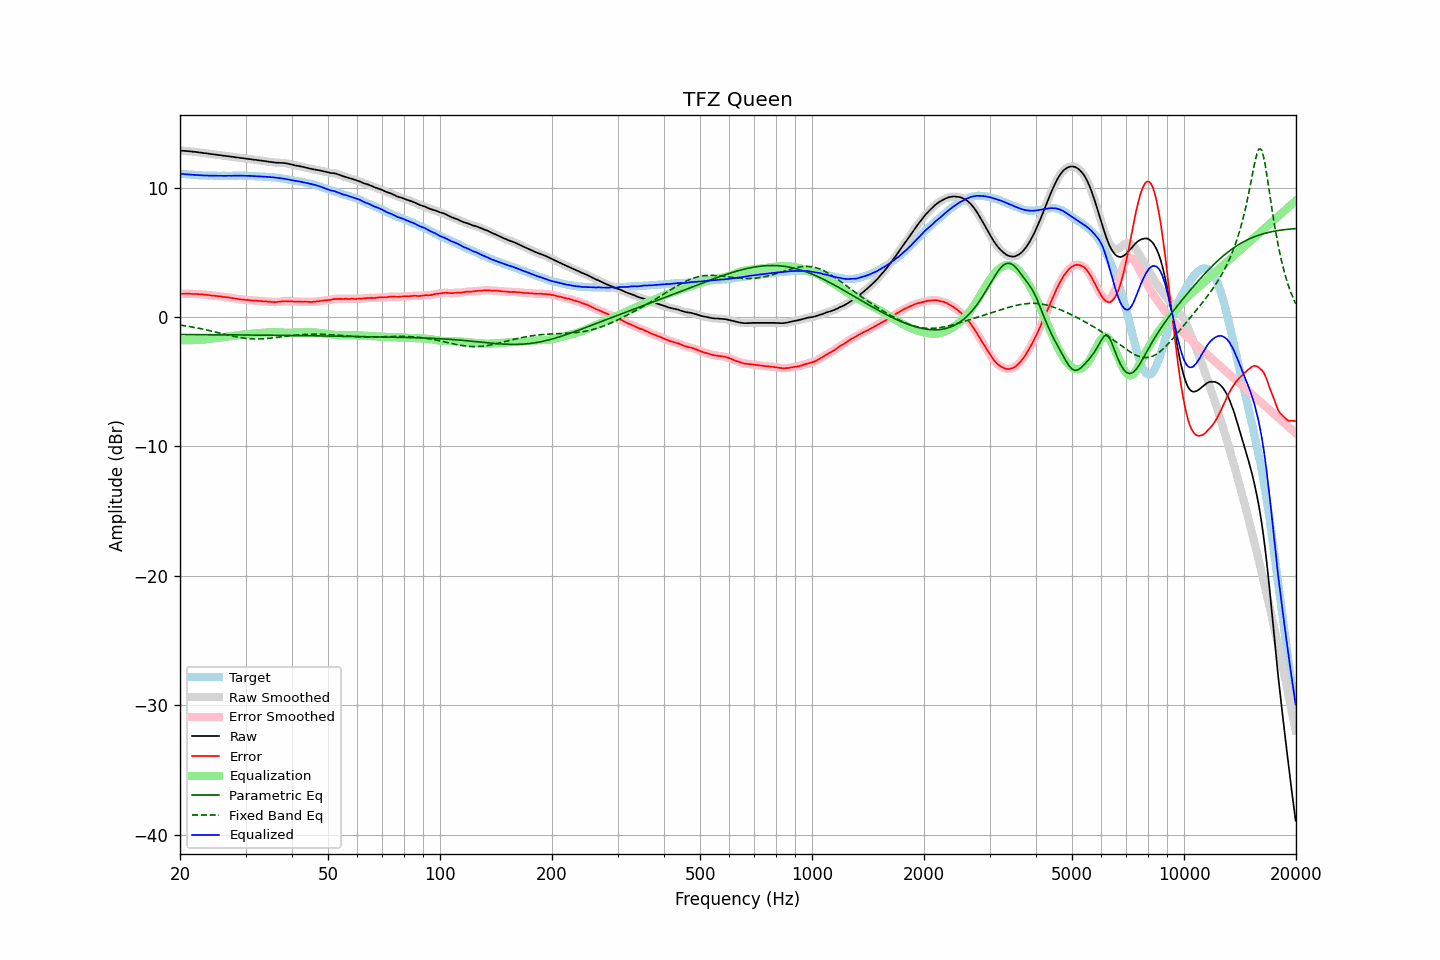

Source data for this figure (header and first rows):
frequency, raw, error, smoothed, error_smoothed, equalization, parametric_eq, fixed_band_eq, equalized_raw, equalized_smoothed, target
20.00, 12.87, 1.79, 12.87, 1.79, -1.79, -1.35, -0.62, 11.07, 11.07, 11.07
20.20, 12.86, 1.79, 12.86, 1.79, -1.80, -1.35, -0.64, 11.06, 11.06, 11.06
20.40, 12.85, 1.79, 12.85, 1.80, -1.80, -1.35, -0.66, 11.05, 11.05, 11.05
20.61, 12.84, 1.79, 12.84, 1.80, -1.80, -1.36, -0.68, 11.04, 11.04, 11.04
20.81, 12.83, 1.80, 12.83, 1.80, -1.80, -1.36, -0.70, 11.03, 11.03, 11.02
21.02, 12.82, 1.80, 12.82, 1.80, -1.80, -1.36, -0.72, 11.02, 11.02, 11.01
21.23, 12.81, 1.80, 12.81, 1.80, -1.80, -1.36, -0.74, 11.01, 11.01, 11.00
21.44, 12.80, 1.78, 12.79, 1.79, -1.79, -1.36, -0.76, 11.00, 11.00, 11.01
21.66, 12.78, 1.78, 12.78, 1.78, -1.79, -1.36, -0.78, 10.99, 10.99, 10.99
21.87, 12.77, 1.77, 12.77, 1.78, -1.78, -1.36, -0.80, 10.98, 10.98, 10.99
22.09, 12.76, 1.78, 12.75, 1.78, -1.78, -1.36, -0.83, 10.98, 10.97, 10.97
22.31, 12.74, 1.77, 12.74, 1.77, -1.77, -1.36, -0.85, 10.97, 10.97, 10.96
22.54, 12.72, 1.76, 12.72, 1.77, -1.76, -1.36, -0.88, 10.96, 10.96, 10.95
22.76, 12.71, 1.75, 12.70, 1.75, -1.75, -1.36, -0.90, 10.95, 10.95, 10.95
22.99, 12.69, 1.74, 12.69, 1.74, -1.74, -1.36, -0.93, 10.94, 10.94, 10.94
23.22, 12.67, 1.73, 12.67, 1.73, -1.73, -1.36, -0.96, 10.94, 10.94, 10.93
23.45, 12.66, 1.71, 12.65, 1.72, -1.72, -1.36, -0.98, 10.94, 10.93, 10.94
23.69, 12.64, 1.70, 12.64, 1.70, -1.70, -1.37, -1.01, 10.93, 10.93, 10.93
23.92, 12.62, 1.69, 12.62, 1.69, -1.69, -1.37, -1.04, 10.93, 10.93, 10.92
24.16, 12.61, 1.67, 12.60, 1.67, -1.68, -1.37, -1.07, 10.93, 10.93, 10.93
24.40, 12.59, 1.65, 12.59, 1.66, -1.66, -1.37, -1.10, 10.92, 10.93, 10.93
24.65, 12.57, 1.64, 12.57, 1.64, -1.65, -1.37, -1.13, 10.92, 10.92, 10.92
24.89, 12.56, 1.63, 12.55, 1.63, -1.63, -1.37, -1.16, 10.92, 10.92, 10.92
25.14, 12.54, 1.62, 12.54, 1.62, -1.62, -1.37, -1.19, 10.92, 10.92, 10.91
25.39, 12.52, 1.60, 12.52, 1.61, -1.60, -1.37, -1.22, 10.91, 10.92, 10.91
25.65, 12.51, 1.59, 12.50, 1.59, -1.59, -1.37, -1.25, 10.92, 10.91, 10.91
25.91, 12.49, 1.57, 12.49, 1.57, -1.57, -1.37, -1.28, 10.91, 10.91, 10.91
26.16, 12.47, 1.54, 12.47, 1.55, -1.56, -1.37, -1.31, 10.91, 10.91, 10.92
26.43, 12.46, 1.54, 12.45, 1.54, -1.54, -1.37, -1.34, 10.92, 10.91, 10.91
26.69, 12.44, 1.52, 12.44, 1.53, -1.53, -1.38, -1.37, 10.91, 10.91, 10.91
26.96, 12.43, 1.51, 12.42, 1.51, -1.51, -1.38, -1.40, 10.92, 10.91, 10.91
27.23, 12.41, 1.49, 12.41, 1.49, -1.49, -1.38, -1.43, 10.92, 10.92, 10.91
27.50, 12.39, 1.47, 12.39, 1.48, -1.47, -1.38, -1.45, 10.91, 10.92, 10.91
27.77, 12.38, 1.45, 12.37, 1.46, -1.46, -1.38, -1.48, 10.92, 10.92, 10.92
28.05, 12.36, 1.44, 12.36, 1.44, -1.44, -1.38, -1.51, 10.92, 10.92, 10.91
28.33, 12.34, 1.41, 12.34, 1.42, -1.42, -1.38, -1.53, 10.92, 10.92, 10.92
28.62, 12.33, 1.40, 12.32, 1.40, -1.40, -1.38, -1.56, 10.93, 10.92, 10.92
28.90, 12.31, 1.37, 12.31, 1.38, -1.38, -1.38, -1.58, 10.93, 10.93, 10.93
29.19, 12.29, 1.35, 12.29, 1.36, -1.36, -1.38, -1.60, 10.92, 10.93, 10.93
29.48, 12.28, 1.35, 12.27, 1.34, -1.35, -1.39, -1.62, 10.93, 10.92, 10.92
29.78, 12.26, 1.33, 12.26, 1.33, -1.34, -1.39, -1.63, 10.92, 10.92, 10.92
30.08, 12.24, 1.31, 12.24, 1.33, -1.32, -1.39, -1.65, 10.91, 10.92, 10.92
30.38, 12.23, 1.32, 12.22, 1.31, -1.31, -1.39, -1.66, 10.92, 10.91, 10.90
30.68, 12.21, 1.30, 12.21, 1.31, -1.30, -1.39, -1.67, 10.91, 10.91, 10.90
30.99, 12.20, 1.29, 12.19, 1.29, -1.29, -1.39, -1.68, 10.91, 10.90, 10.90
31.30, 12.18, 1.27, 12.18, 1.28, -1.28, -1.39, -1.69, 10.90, 10.90, 10.90
31.61, 12.16, 1.26, 12.16, 1.27, -1.27, -1.39, -1.69, 10.89, 10.89, 10.89
31.93, 12.15, 1.27, 12.14, 1.26, -1.26, -1.40, -1.70, 10.89, 10.88, 10.87
32.24, 12.13, 1.24, 12.13, 1.25, -1.25, -1.40, -1.70, 10.88, 10.88, 10.88
32.57, 12.11, 1.24, 12.11, 1.24, -1.24, -1.40, -1.69, 10.87, 10.87, 10.86
32.89, 12.10, 1.23, 12.09, 1.23, -1.23, -1.40, -1.69, 10.86, 10.86, 10.86
33.22, 12.08, 1.22, 12.08, 1.22, -1.22, -1.40, -1.69, 10.85, 10.85, 10.85
33.55, 12.06, 1.20, 12.06, 1.21, -1.21, -1.40, -1.68, 10.84, 10.85, 10.85
33.89, 12.05, 1.20, 12.04, 1.20, -1.20, -1.40, -1.67, 10.84, 10.84, 10.84
34.23, 12.03, 1.20, 12.03, 1.20, -1.19, -1.40, -1.66, 10.84, 10.83, 10.82
34.57, 12.01, 1.18, 12.01, 1.19, -1.18, -1.41, -1.65, 10.83, 10.83, 10.82
34.92, 11.99, 1.18, 11.99, 1.18, -1.17, -1.41, -1.64, 10.82, 10.82, 10.80
35.27, 11.98, 1.15, 11.97, 1.16, -1.17, -1.41, -1.62, 10.81, 10.81, 10.82
35.62, 11.96, 1.16, 11.96, 1.15, -1.16, -1.41, -1.61, 10.79, 10.79, 10.79
35.97, 11.94, 1.14, 11.94, 1.15, -1.16, -1.41, -1.59, 10.77, 10.78, 10.79
... 635 more rows
